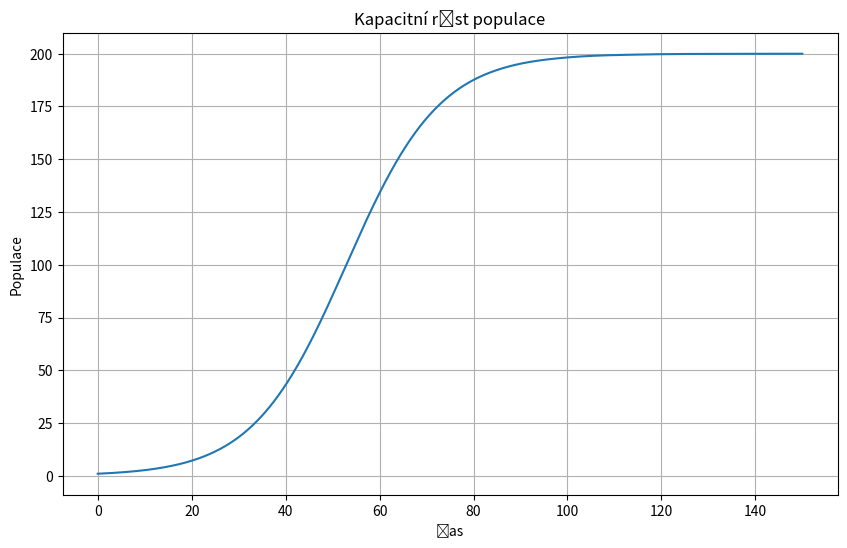

This chart was generated by the following Python code:
import numpy as np
from scipy.integrate import solve_ivp
import matplotlib.pyplot as plt

# Definice modelu kapacitního růstu
def logistic_growth(t, y, r, K):
    dydt = r * y * (1 - y / K)
    return dydt

# Počáteční hodnota a parametry
y0 = [1]  # Počáteční populace
r = 0.1   # Rychlost růstu
K = 200   # Kapacita prostředí

# Časový interval
t_span = (0, 150)

# Numerické řešení
sol = solve_ivp(logistic_growth, t_span, y0, args=(r, K), t_eval=np.linspace(*t_span, 1000))

# Vizualizace výsledků
plt.figure(figsize=(10, 6))
plt.plot(sol.t, sol.y[0])
plt.xlabel('Čas')
plt.ylabel('Populace')
plt.title('Kapacitní růst populace')
plt.grid(True)
plt.show()

# Z modelovaného procesu lze vyčíst, že jakmile se počet obyvatel začne blížit ke kapacitě prostředí,
# začne se rychlost růstu populace zpomalovat a ústálí se kolem hodnoty K (Kapacita prostředí).